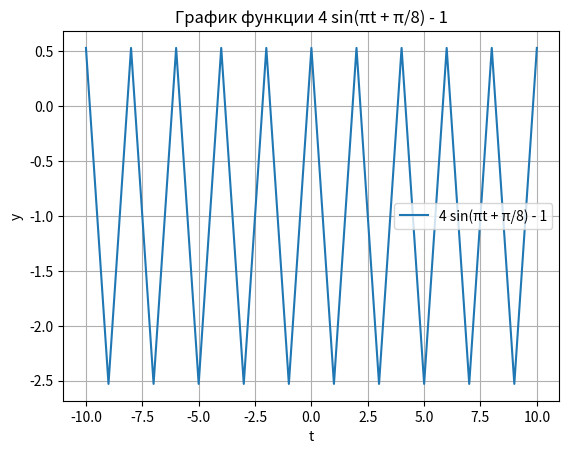

The matplotlib source for this figure:
import numpy as np
import matplotlib.pyplot as plt


t_values_1 = np.arange(-10, 11, 1)
y_values_1 = 4 * np.sin(np.pi * t_values_1 + np.pi / 8) - 1


plt.plot(t_values_1, y_values_1, label="4 sin(πt + π/8) - 1")
plt.xlabel("t")
plt.ylabel("y")
plt.title("График функции 4 sin(πt + π/8) - 1")
plt.legend()
plt.grid(True)
plt.show()